Run: headless pygame with SDL's dummy video driver; simulated clock (each Clock.tick advances the game by its frame time, no real sleeping); random seed 0; keys injected as events and as key.get_pressed() state; no mouse input.
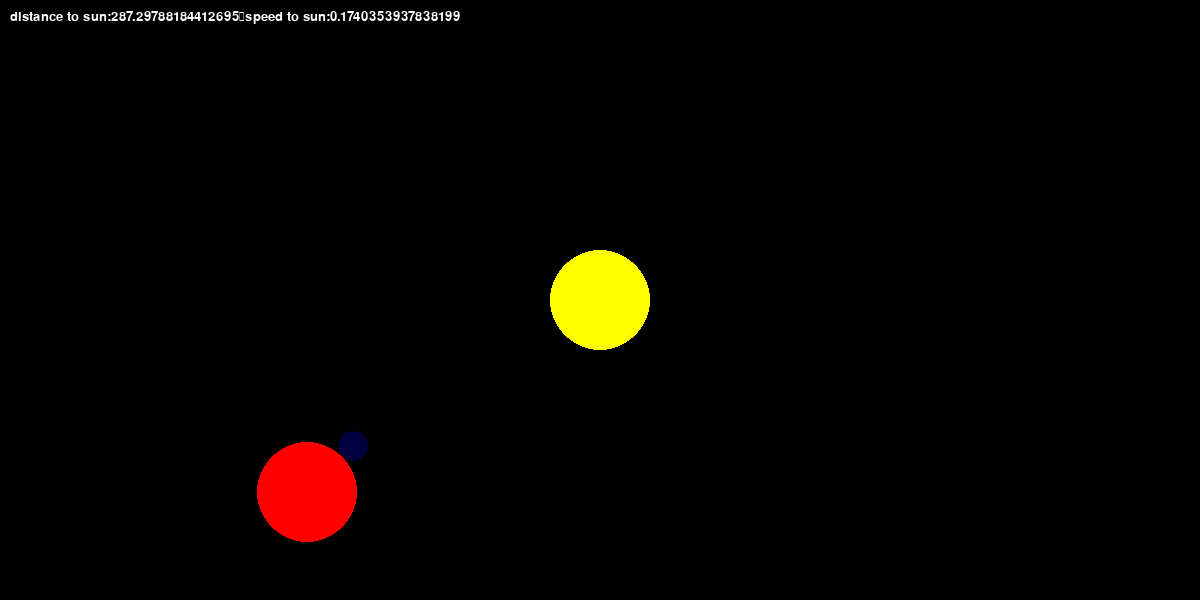
Frame 1 of 4 · flips 1–60 · no input
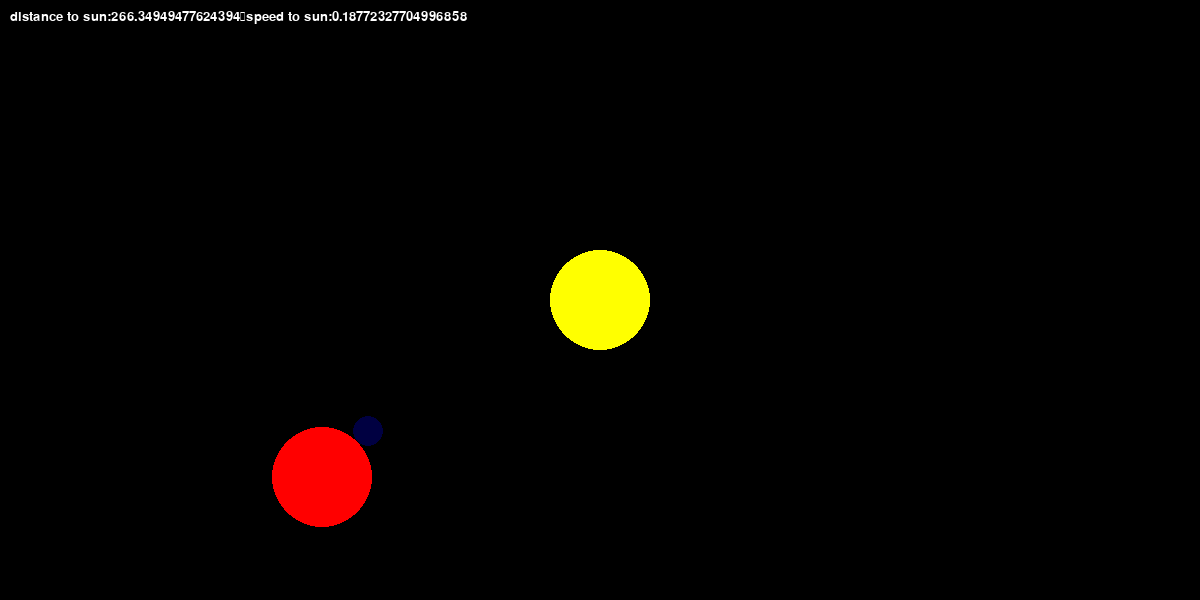
Frame 2 of 4 · flips 61–180 · tapped SPACE, RETURN · held RIGHT (→), D
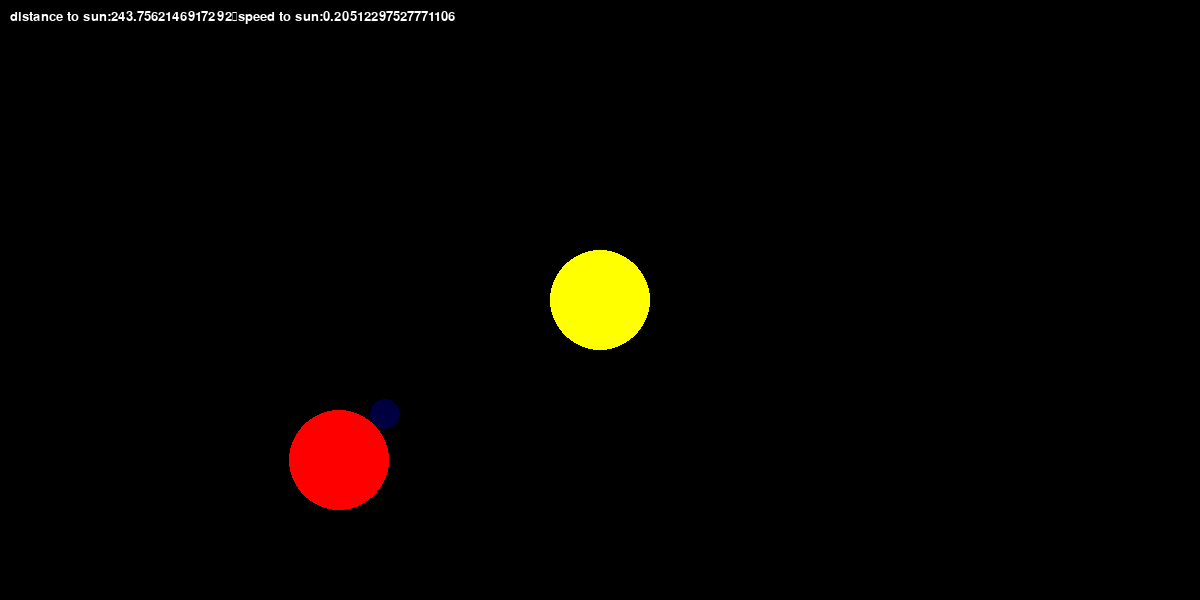
Frame 3 of 4 · flips 181–300 · held DOWN (↓), S
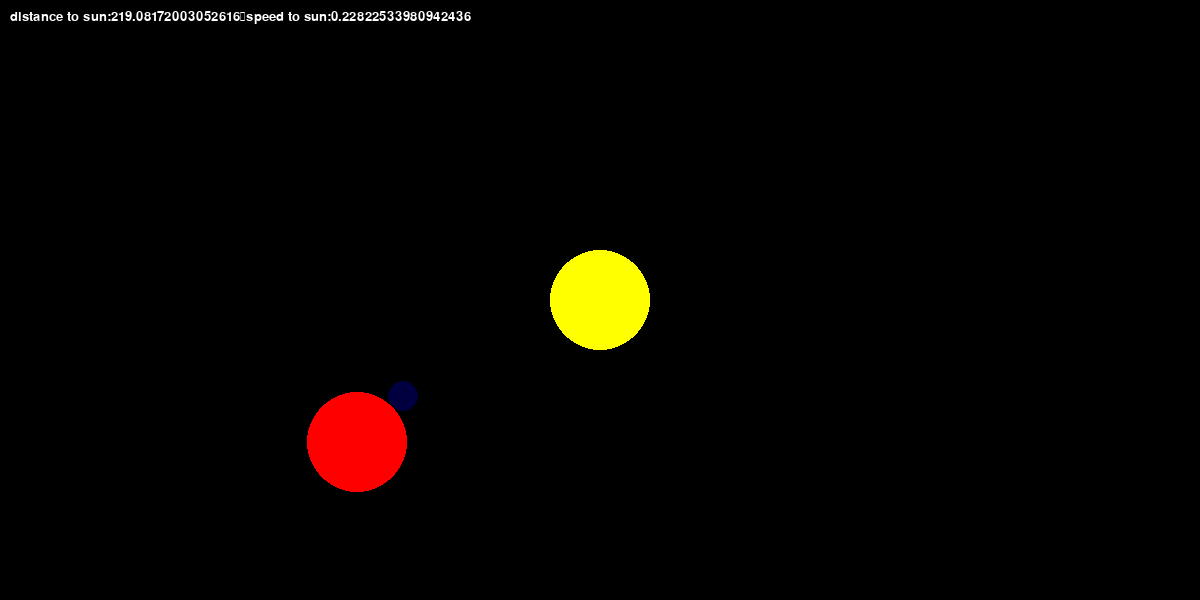
Frame 4 of 4 · flips 301–420 · held LEFT (←), A, UP (↑), W

The pygame program that drew these frames:

import pygame
pygame.init()
width,height=1200,600
yellow=(255,255,0)
red=(255,0,0)
green=(255,255,0)
screen=pygame.display.set_mode((width,height))
pygame.display.set_caption("brateinberg vechile")
clock=pygame.time.Clock()
fps=60
pygame.font.init()
font=pygame.font.SysFont("Arial",20)
class sun:
    def __init__(self,position,radius=50,color=yellow):
        self.position=pygame.math.Vector2(position)
        self.radius=radius
        self.color=color
   # def move(self):
    #    self.position.x=self.position.x + 1
     #   self.position.y=self.position.y + 1
    def draw(self,surface):
        pygame.draw.circle(surface,self.color,self.position,self.radius)
sun=sun((600,300))

class vechile:
    def __init__(self,position,direction,radius=50,color=red):
        self.position=pygame.math.Vector2(position)
        self.direction=direction
        self.radius=radius
        self.color=color
        self.speeding_scaling=50

        self.sensor_radius=15
        self.sensor_offset=self.radius+self.sensor_radius
        self.sensor_position=self.position+pygame.math.Vector2(0,-self.sensor_offset).rotate(self.direction)
        self.sensor_color=green

    def draw(self,surface):
        pygame.draw.circle(surface,self.color,self.position,self.radius)
        
        pygame.draw.circle(surface,self.sensor_offset,self.sensor_position,self.sensor_radius)

    def calculate_distance_to_sun(self,sun_position):
        return self.sensor_position.distance_to(sun_position)
             

    def move(self,sun_position):
        direction=pygame.math.Vector2(0,-1).rotate(self.direction)
        distance=self.calculate_distance_to_sun(sun_position)
        speed=self.speeding_scaling*(1/distance)
        text=f"distance to sun:{distance}\nspeed to sun:{speed}"
        text_surface=font.render(text,True,(255,255,255))
        screen.blit(text_surface,(10,10))
        self.position +=direction*speed
        self.sensor_position=self.position+pygame.math.Vector2(0,-self.sensor_offset).rotate(self.direction)

vechile=vechile((300,500),45)


running=True

while running:
    for event in pygame.event.get():
        if event.type==pygame.QUIT:
            running=False
    screen.fill((0,0,0))
   # circle.move()
    sun.draw(screen)
    vechile.move(sun.position)
    vechile.draw(screen)
    pygame.display.flip()
    clock.tick(fps)
pygame.quit()
